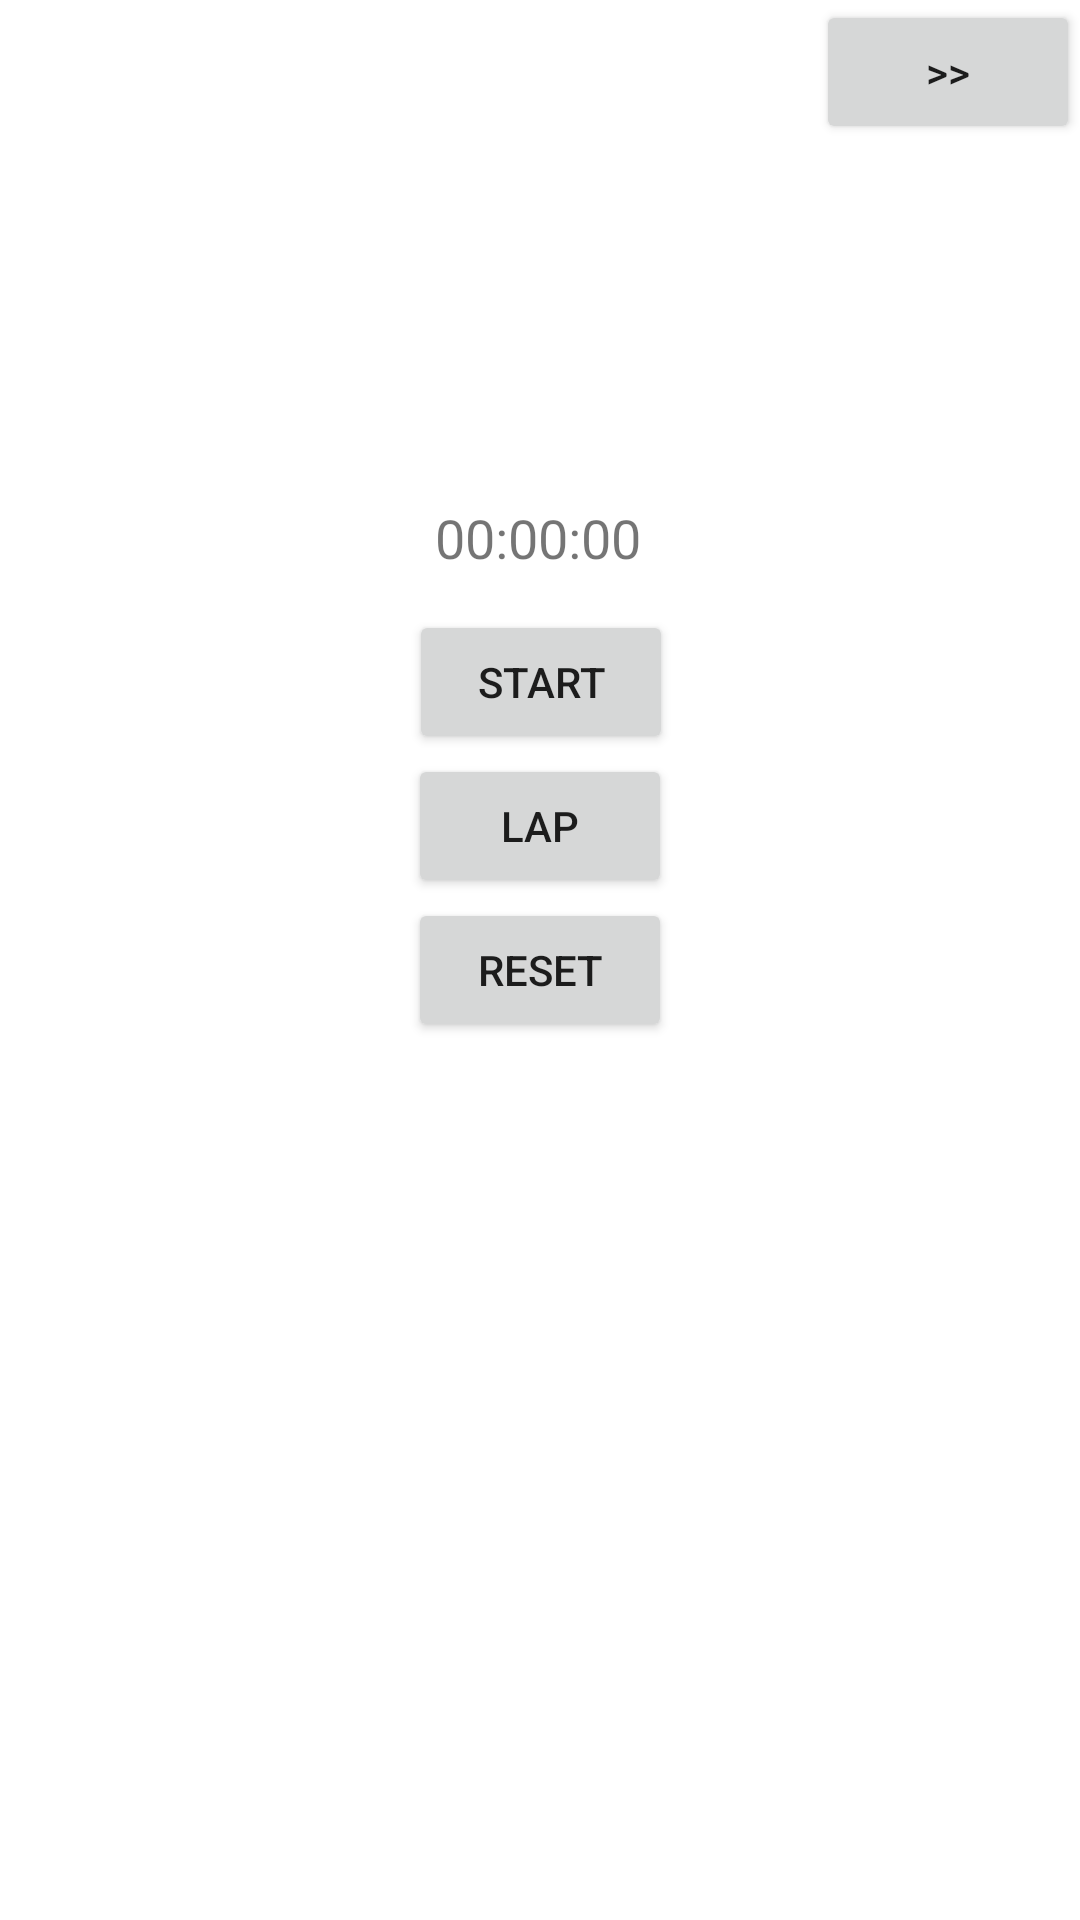

The Android layout XML behind this screen, and the referenced resources:
<!-- AndroidManifest.xml: application theme Theme.HW2_yboqi -->
<!-- res/layout/fragment_main.xml -->
<?xml version="1.0" encoding="utf-8"?>
<androidx.constraintlayout.widget.ConstraintLayout xmlns:android="http://schemas.android.com/apk/res/android"
    xmlns:app="http://schemas.android.com/apk/res-auto"
    xmlns:tools="http://schemas.android.com/tools"
    android:id="@+id/mainfrag"
    android:layout_width="match_parent"
    android:layout_height="match_parent"
    tools:context=".mainFragment">

    <TextView
        android:id="@+id/timeview"
        android:layout_width="wrap_content"
        android:layout_height="wrap_content"
        android:text="00:00:00"
        android:textSize="18sp"
        app:layout_constraintBottom_toBottomOf="parent"
        app:layout_constraintEnd_toEndOf="parent"
        app:layout_constraintHorizontal_bias="0.498"
        app:layout_constraintStart_toStartOf="parent"
        app:layout_constraintTop_toTopOf="parent"
        app:layout_constraintVertical_bias="0.271" />

    <Button
        android:id="@+id/startb"
        android:layout_width="wrap_content"
        android:layout_height="wrap_content"
        android:layout_marginTop="12dp"
        android:text="start"
        app:layout_constraintEnd_toEndOf="parent"
        app:layout_constraintHorizontal_bias="0.501"
        app:layout_constraintStart_toStartOf="parent"
        app:layout_constraintTop_toBottomOf="@+id/timeview" />

    <Button
        android:id="@+id/lapb"
        android:layout_width="wrap_content"
        android:layout_height="wrap_content"
        android:text="lap"
        app:layout_constraintEnd_toEndOf="parent"
        app:layout_constraintHorizontal_bias="0.5"
        app:layout_constraintStart_toStartOf="parent"
        app:layout_constraintTop_toBottomOf="@+id/startb" />

    <Button
        android:id="@+id/resetb"
        android:layout_width="wrap_content"
        android:layout_height="wrap_content"
        android:text="reset"
        app:layout_constraintEnd_toEndOf="parent"
        app:layout_constraintHorizontal_bias="0.5"
        app:layout_constraintStart_toStartOf="parent"
        app:layout_constraintTop_toBottomOf="@+id/lapb" />

    <Button
        android:id="@+id/nextb"
        android:layout_width="wrap_content"
        android:layout_height="wrap_content"
        android:text=">>"
        app:layout_constraintEnd_toEndOf="parent"
        app:layout_constraintTop_toTopOf="parent" />

</androidx.constraintlayout.widget.ConstraintLayout>
<!-- resources referenced by this layout -->
<resources>
  <style name="Theme.HW2_yboqi" parent="Theme.MaterialComponents.DayNight.DarkActionBar">
          
          <item name="colorPrimary">@color/purple_500</item>
          <item name="colorPrimaryVariant">@color/purple_700</item>
          <item name="colorOnPrimary">@color/white</item>
          
          <item name="colorSecondary">@color/teal_200</item>
          <item name="colorSecondaryVariant">@color/teal_700</item>
          <item name="colorOnSecondary">@color/black</item>
          
          <item name="android:statusBarColor" tools:targetApi="l">?attr/colorPrimaryVariant</item>
          
      </style>
  <!-- not gathered from this repository: default colours our renderer supplied (Android Studio template values) -->
  <color name="purple_500">#FF6200EE</color>
  <color name="purple_700">#FF3700B3</color>
  <color name="teal_200">#FF03DAC5</color>
  <color name="teal_700">#FF018786</color>
  <color name="black">#FF000000</color>
  <color name="white">#FFFFFFFF</color>
</resources>
